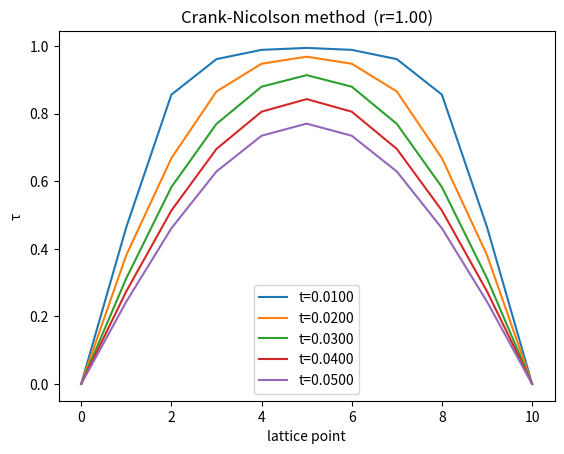

Recreate this plot in Python.
#!/usr/bin/env python

import sys
import numpy as np
import matplotlib.pyplot as plt

def	crank_nicolson():
    print("Method : Crank-Nicolson")

    #配列を宣言&初期値の設定
    T = np.ones(11)
    TN = np.ones(11)
    TK = np.ones(11)
    TIM = 0

	#定数を指定
    DT = 0.01
    DX = 0.1

	#変数rの計算
    R = DT / (DX**2)
    print("r ={:.6f}".format(R))

	#境界条件
    T[0] = 0
    T[10] = 0
    TN[0] = 0
    TN[10] = 0
    TK[0] = 0
    TK[10] = 0

	#反復計算の準備
    for i in range(11):
        TK[i] = T[i]

	#時間を進める
    j = 0
    while j < 5:
        j = j + 1
        TIM = TIM + DT

        print("")

        #格子点iと番号の表示
        print("i        ", end="")
        for i in range(11):
            print("{:>8}".format(i), end="  ")

        print("        ε max")
		
        #反復条件の設定
        MAXEPS = 0.01
        k = 0
        while MAXEPS > 0.001:
            k = k + 1

            print("k ={:>3}".format(k), "    ", end=" ")
            print("{:.6f}".format(T[0]), end="  ")

            MAXEPS = 0
			
            for i in range(1, 10):
                #Jacobiの反復法
                #T[i] = R / (1 + 2 * R) * (TK(i - 1) + TK(i + 1)) + 1 / (1 + 2 * R) * TN(i)

                #クランク・ニコルソン法
                T[i] = (
					R / 2 / (1 + R) * (TK[i - 1] + TK[i + 1]) + 1 / 2 / (1 + R) * (R * TN[i - 1] + 2 * (1 - R) * TN[i] + R * TN[i + 1])
                    )
                EPS = abs((T[i] - TK[i]) / T[i])

                if EPS > MAXEPS:
                    MAXEPS = EPS
				
                print("{:.6f}".format(T[i]), end="  ")

            print("{:.6f}".format(T[10]), "     ", end=" ")
            print("{:.6f}".format(MAXEPS))


			#近似値の計算
            for i in range(11):
                TK[i] = T[i]

        # 折れ線グラフで表示
        plt.plot(T, label="t={:.4f}".format(TIM))
			
		#時刻を記述、収束した近似値を現在時刻に置き換え
        print("t = {:.4f}".format(TIM), end="  ")
		
        for i in range(11):
            TN[i] = T[i]
            TK[i] = T[i]
            print("{:.6f}".format(T[i]), end="  ")

        print("     {:.6f}".format(MAXEPS))

    # 表題
    plt.legend()
    plt.title("{:s} method  (r={:.2f})".format("Crank-Nicolson", R))
    plt.xlabel("lattice point")
    plt.ylabel("τ")
    plt.show()

if __name__ == "__main__":
	crank_nicolson()
